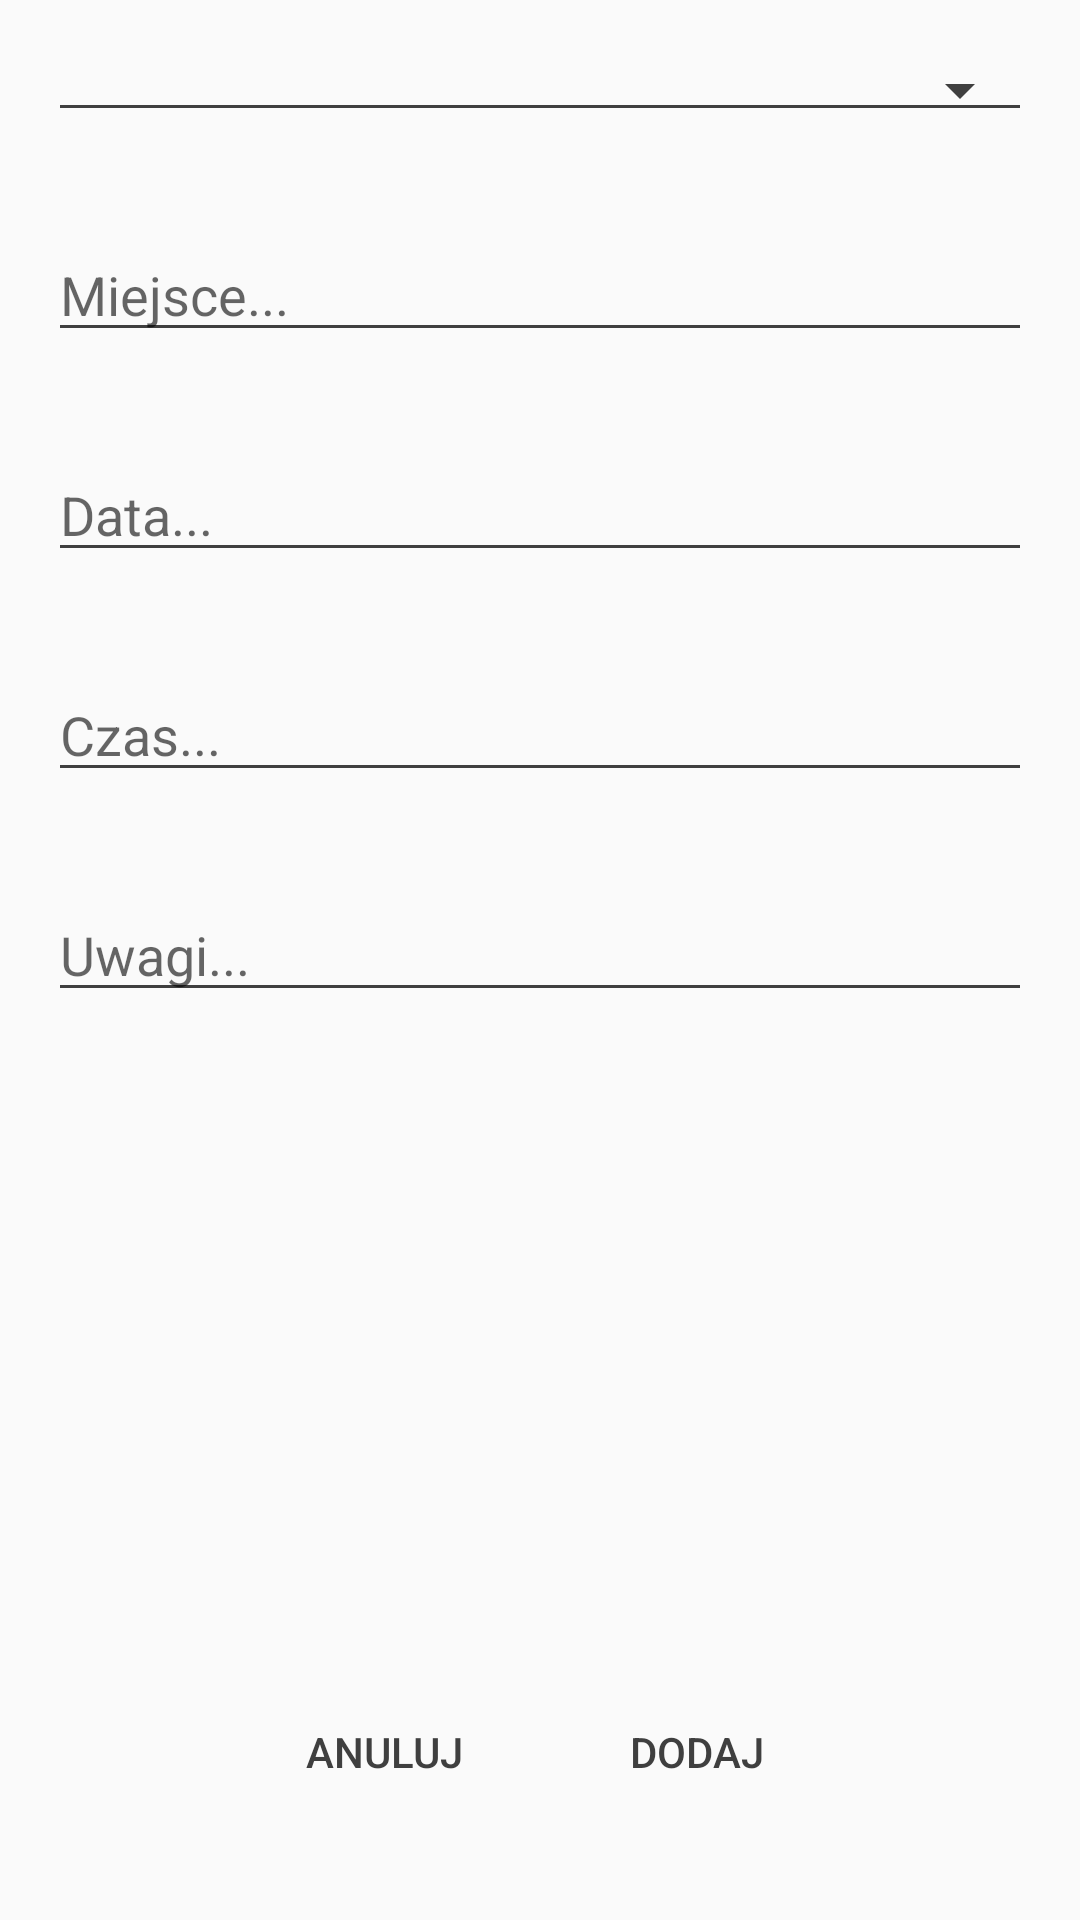

This screen was rendered from an Android layout file. Write that file and the resources it references.
<!-- AndroidManifest.xml: application theme AppTheme -->
<!-- res/layout/activity_create_event.xml -->
<?xml version="1.0" encoding="utf-8"?>
<LinearLayout xmlns:android="http://schemas.android.com/apk/res/android"
    xmlns:app="http://schemas.android.com/apk/res-auto"
    xmlns:tools="http://schemas.android.com/tools"
    android:layout_width="match_parent"
    android:layout_height="match_parent"
    android:orientation="vertical"
    tools:context=".view.events.CreateEventActivity">


    <Spinner
        android:id="@+id/spinner_events_type"
        android:layout_width="match_parent"
        android:layout_height="wrap_content"
        style="@style/Widget.AppCompat.Spinner.Underlined"
        android:layout_margin="16dp" />

    <EditText
        android:id="@+id/et_events_place"
        android:layout_width="match_parent"
        android:layout_height="wrap_content"
        android:layout_margin="16dp"
        android:ellipsize="start"
        android:ems="10"
        android:hint="Miejsce..."
        android:inputType="text" />

    <EditText
        android:id="@+id/et_events_date"
        android:layout_width="match_parent"
        android:layout_height="wrap_content"
        android:layout_margin="16dp"
        android:ellipsize="start"
        android:ems="10"
        android:hint="Data..."
        android:inputType="date"
        android:focusable="false" />

    <EditText
        android:id="@+id/et_events_time"
        android:layout_width="match_parent"
        android:layout_height="wrap_content"
        android:layout_margin="16dp"
        android:ellipsize="start"
        android:ems="10"
        android:hint="Czas..."
        android:inputType="time"
        android:focusable="false"/>

    <EditText
        android:id="@+id/et_events_notes"
        android:layout_width="match_parent"
        android:layout_height="wrap_content"
        android:layout_margin="16dp"
        android:ellipsize="start"
        android:ems="10"
        android:gravity="start|top"
        android:hint="Uwagi..."
        android:inputType="textMultiLine" />

    <LinearLayout
        android:layout_width="wrap_content"
        android:layout_height="wrap_content"
        android:layout_gravity="center_horizontal"
        android:layout_weight="1"
        android:gravity="bottom"
        android:orientation="horizontal"
        android:padding="8dp">

        <Button
            android:id="@+id/bt_event_cancel"
            android:layout_width="wrap_content"
            android:layout_height="wrap_content"
            android:layout_margin="8dp"
            android:background="@android:color/transparent"
            android:text="ANULUJ" />

        <Button
            android:id="@+id/bt_events_add"
            android:layout_width="wrap_content"
            android:layout_height="wrap_content"
            android:layout_margin="8dp"
            android:background="@android:color/transparent"
            android:text="DODAJ" />
    </LinearLayout>

</LinearLayout>
<!-- resources referenced by this layout -->
<resources>
  <style name="AppTheme" parent="Theme.AppCompat.Light">
          
          <item name="colorPrimary">@color/colorPrimary</item>
          <item name="colorPrimaryDark">@color/colorPrimaryDark</item>
          <item name="colorAccent">@color/colorAccent</item>
          <item name="android:textColorPrimary">@color/customBlackColor</item>
          <item name="android:textColorSecondary">@color/customBlackColor</item>
      </style>
  <color name="colorPrimary">#66bb6a</color>
  <color name="colorPrimaryDark">#338a3e</color>
  <color name="colorAccent">#66bb6a</color>
  <color name="customBlackColor">#3f3f3f</color>
</resources>
